Photos from the image-classification dataset "Data" in the GitHub repository addy369/Intern_IITB. Its 2 classes are: benign patches, in situ patches.

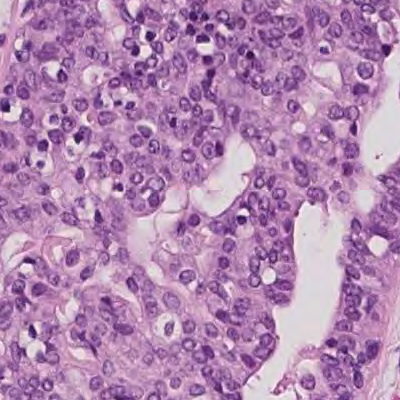
Label: benign patches

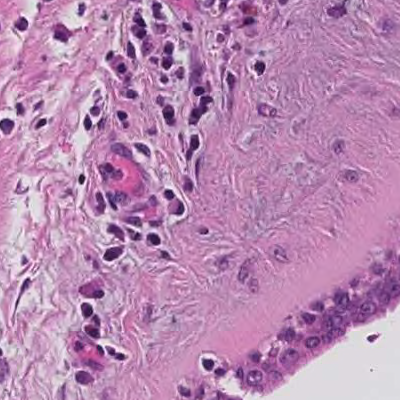
Label: benign patches

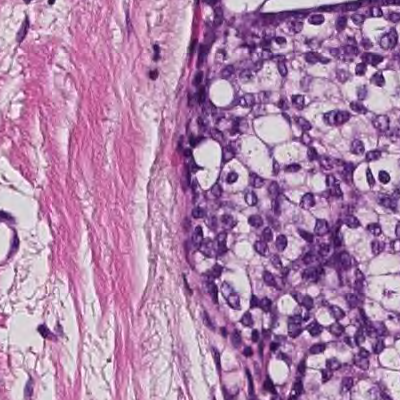
Label: in situ patches

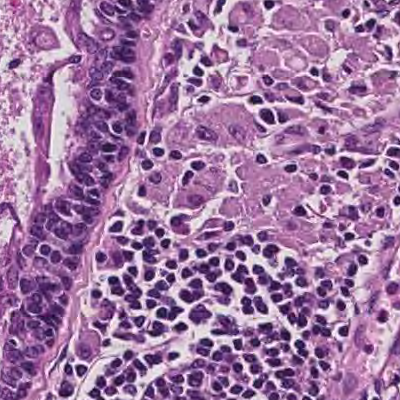
Label: in situ patches

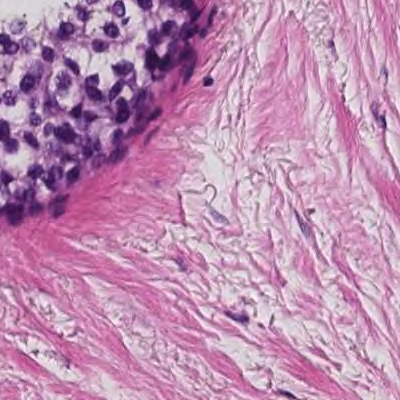
Label: in situ patches

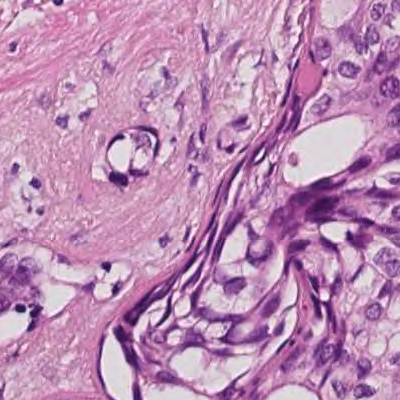
Label: in situ patches
